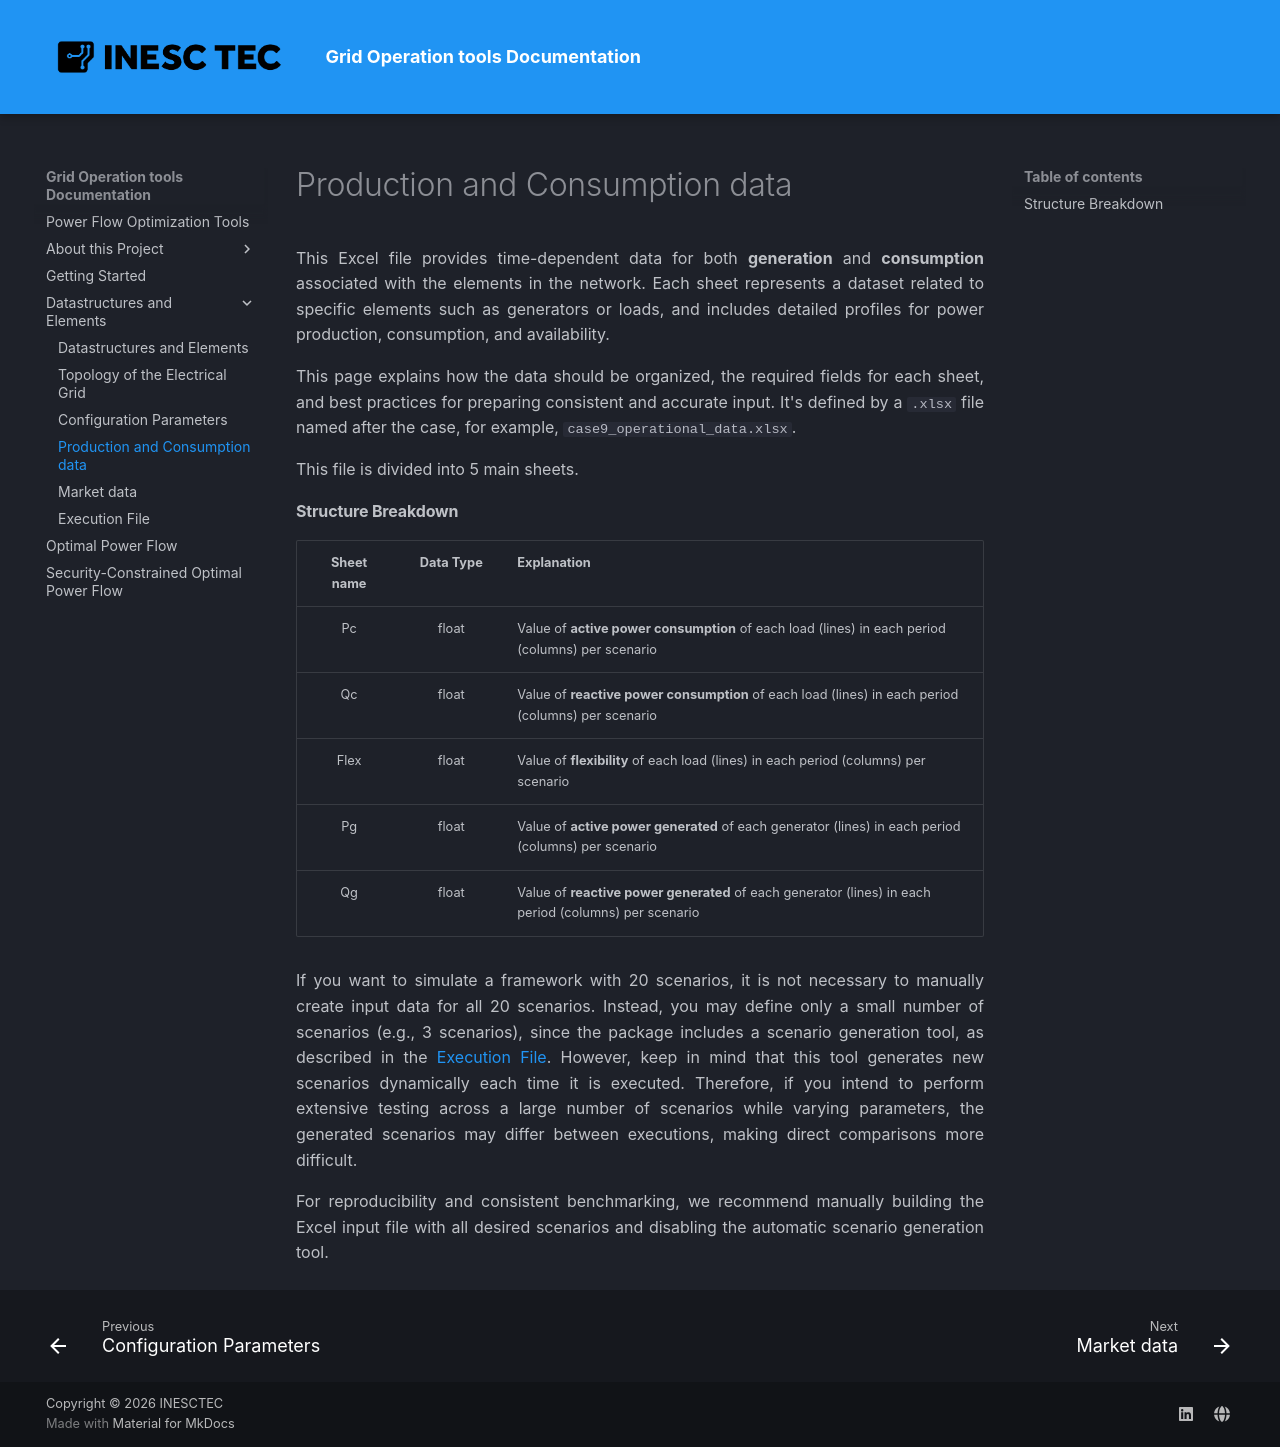

repository: Di0g0Reis/Grid_Tools-Documentation · page: prod_cons/index.html · generator: mkdocs

This Excel file provides time-dependent data for both **generation** and **consumption** associated with the elements in the network.
Each sheet represents a dataset related to specific elements such as generators or loads, and includes detailed profiles for power production, consumption, and availability.

This page explains how the data should be organized, the required fields for each sheet, and best practices for preparing consistent and accurate input.
It's defined by a `.xlsx` file named after the case, for example, `case9_operational_data.xlsx`.

This file is divided into 5 main sheets.

#### **Structure Breakdown**

| Sheet name | Data Type | Explanation                                                                                          |
|:----------:|:---------:|:-----------------------------------------------------------------------------------------------------|
|     Pc     |   float   | Value of **active power consumption** of each load (lines) in each period (columns)  per scenario    |
|     Qc     |   float   | Value of **reactive power consumption** of each load (lines) in each period (columns) per scenario   |
|    Flex    |   float   | Value of **flexibility** of each load (lines) in each period (columns) per scenario                  |
|     Pg     |   float   | Value of **active power generated** of each generator (lines) in each period (columns) per scenario  |
|     Qg     |   float   | Value of **reactive power generated** of each generator (lines) in each period (columns) per scenario|

If you want to simulate a framework with 20 scenarios, it is not necessary to manually create input data for all 20 scenarios. Instead, you may define only a small number of scenarios (e.g., 3 scenarios), 
since the package includes a scenario generation tool, as described in the [Execution File](directory.md). However, keep in mind that this tool generates new scenarios dynamically 
each time it is executed. Therefore, if you intend to perform extensive testing across a large number of scenarios while varying parameters, the generated scenarios 
may differ between executions, making direct comparisons more difficult.

For reproducibility and consistent benchmarking, we recommend manually building the Excel input file with all desired scenarios and disabling the automatic scenario generation tool.
